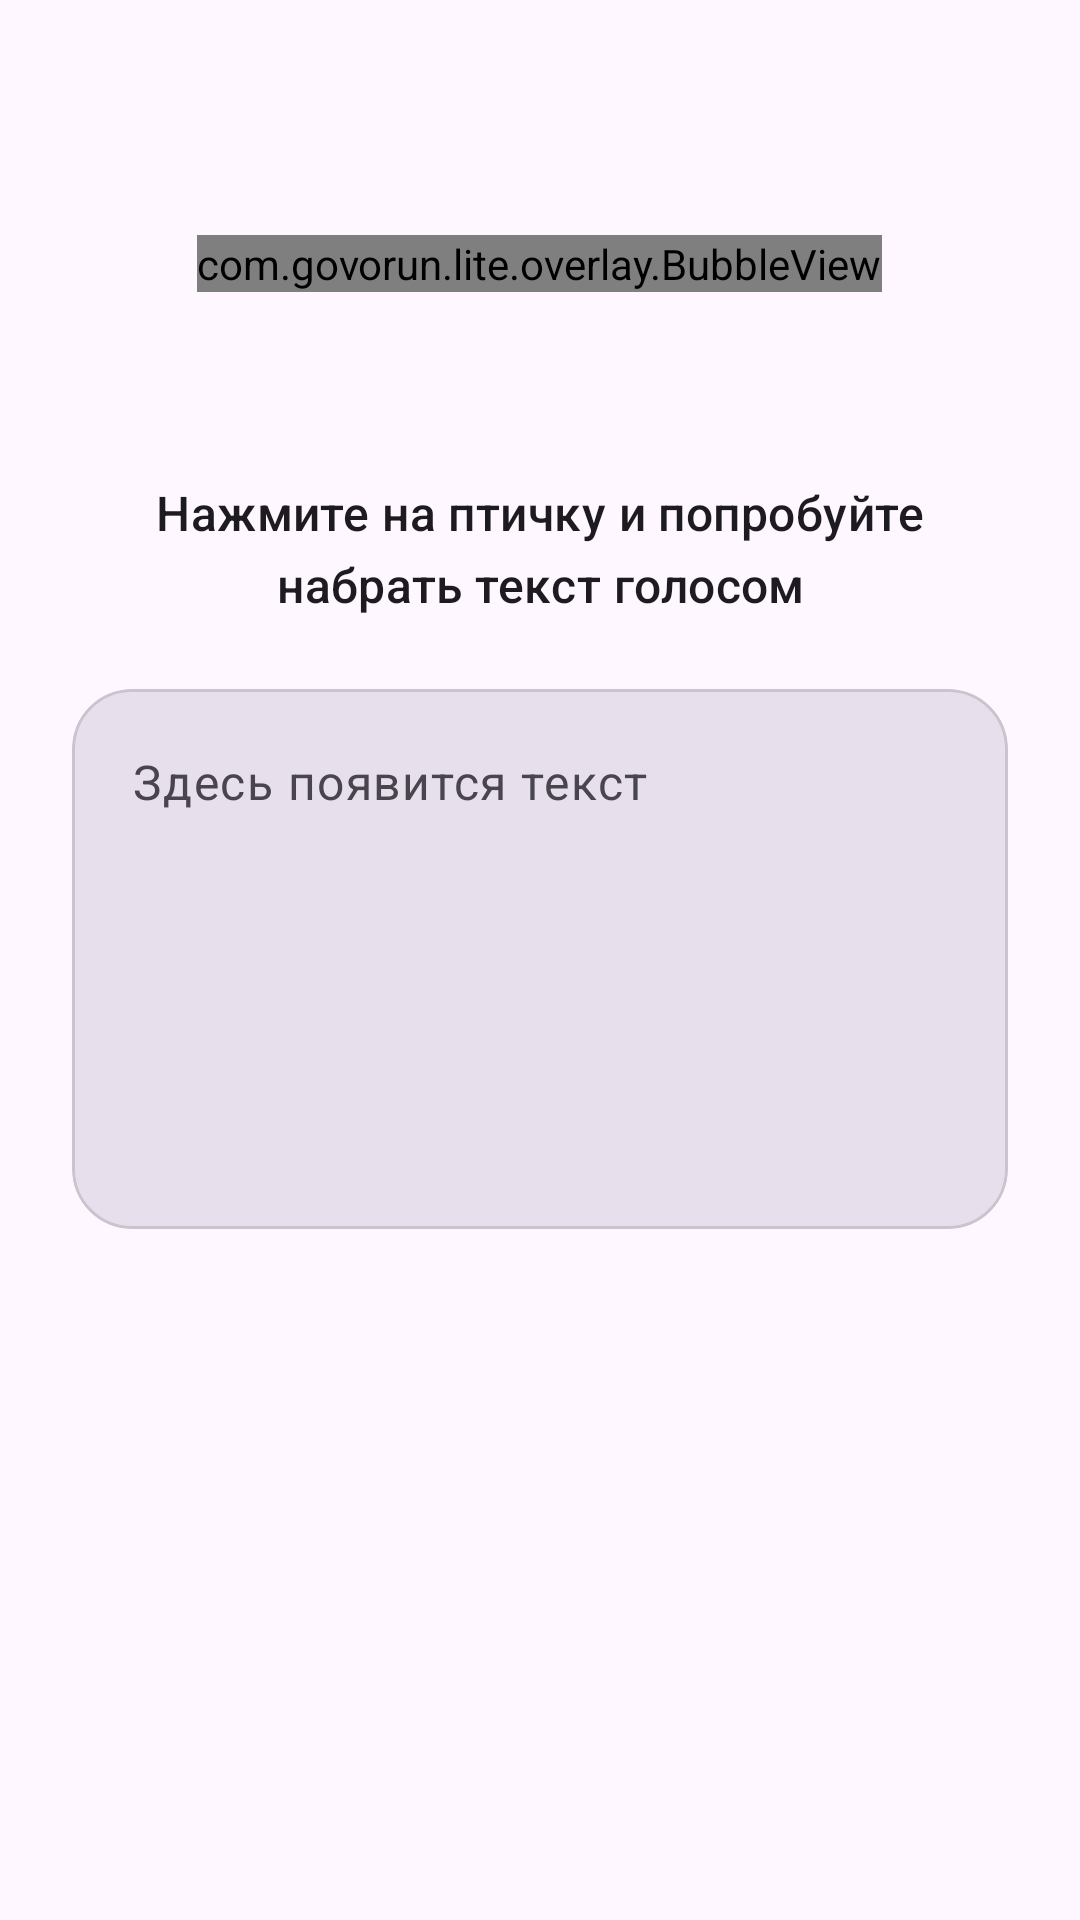

This screen was rendered from an Android layout file. Write that file and the resources it references.
<!-- AndroidManifest.xml: application theme Theme.GovorunLite -->
<!-- res/layout/fragment_onboarding_try_it.xml -->
<?xml version="1.0" encoding="utf-8"?>
<androidx.core.widget.NestedScrollView
    xmlns:android="http://schemas.android.com/apk/res/android"
    xmlns:app="http://schemas.android.com/apk/res-auto"
    android:layout_width="match_parent"
    android:layout_height="match_parent"
    android:clipToPadding="false"
    android:paddingHorizontal="24dp"
    android:paddingTop="24dp"
    android:paddingBottom="24dp">

    <LinearLayout
        android:layout_width="match_parent"
        android:layout_height="wrap_content"
        android:orientation="vertical">

        <FrameLayout
            android:layout_width="match_parent"
            android:layout_height="96dp"
            android:layout_marginTop="16dp">

            <com.govorun.lite.overlay.BubbleView
                android:id="@+id/tryBubble"
                android:layout_width="wrap_content"
                android:layout_height="wrap_content"
                android:layout_gravity="center" />
        </FrameLayout>

        
        <com.google.android.material.textview.MaterialTextView
            android:id="@+id/tryHint"
            android:layout_width="match_parent"
            android:layout_height="wrap_content"
            android:layout_marginTop="24dp"
            android:gravity="center"
            android:minLines="2"
            android:text="@string/onb_try_tap_to_grant"
            android:textAppearance="?attr/textAppearanceTitleMedium"
            android:textColor="?attr/colorOnSurface" />

        
        <com.google.android.material.textview.MaterialTextView
            android:id="@+id/tryGrantHint"
            android:layout_width="match_parent"
            android:layout_height="wrap_content"
            android:layout_marginTop="6dp"
            android:gravity="center"
            android:text="@string/onb_try_grant_hint"
            android:textAppearance="?attr/textAppearanceBodySmall"
            android:textColor="?attr/colorOnSurfaceVariant"
            android:visibility="gone" />

        <com.google.android.material.card.MaterialCardView
            android:id="@+id/tryResultCard"
            android:layout_width="match_parent"
            android:layout_height="180dp"
            android:layout_marginTop="24dp"
            app:cardBackgroundColor="?attr/colorSurfaceVariant"
            app:cardCornerRadius="20dp"
            app:cardElevation="0dp">

            <ScrollView
                android:id="@+id/tryResultScroll"
                android:layout_width="match_parent"
                android:layout_height="match_parent"
                android:fillViewport="true"
                android:overScrollMode="never">

                <com.google.android.material.textview.MaterialTextView
                    android:id="@+id/tryResult"
                    android:layout_width="match_parent"
                    android:layout_height="wrap_content"
                    android:padding="20dp"
                    android:text="@string/onb_try_result_placeholder"
                    android:textAppearance="?attr/textAppearanceBodyLarge"
                    android:textColor="?attr/colorOnSurfaceVariant" />
            </ScrollView>
        </com.google.android.material.card.MaterialCardView>

        
        <com.google.android.material.textview.MaterialTextView
            android:id="@+id/tryDoneLabel"
            android:layout_width="match_parent"
            android:layout_height="wrap_content"
            android:layout_marginTop="16dp"
            android:gravity="center"
            android:text="@string/onb_try_done"
            android:textAppearance="?attr/textAppearanceTitleSmall"
            android:textColor="?attr/colorPrimary"
            android:visibility="gone" />

        <com.google.android.material.textview.MaterialTextView
            android:id="@+id/tryOpenSettings"
            android:layout_width="wrap_content"
            android:layout_height="wrap_content"
            android:layout_gravity="center_horizontal"
            android:layout_marginTop="12dp"
            android:padding="8dp"
            android:text="@string/onb_try_open_settings"
            android:textAppearance="?attr/textAppearanceLabelLarge"
            android:textColor="?attr/colorPrimary"
            android:visibility="gone" />

    </LinearLayout>
</androidx.core.widget.NestedScrollView>
<!-- resources referenced by this layout -->
<resources>
  <string name="onb_try_done">Отлично! У Вас получилось! Нажмите «Далее» для продолжения настройки</string>
  <string name="onb_try_grant_hint">Выберите «При использовании приложения»</string>
  <string name="onb_try_open_settings">Открыть настройки</string>
  <string name="onb_try_result_placeholder">Здесь появится текст</string>
  <string name="onb_try_tap_to_grant">Нажмите на птичку и попробуйте набрать текст голосом</string>
  <style name="Theme.GovorunLite" parent="Theme.Material3.DayNight.NoActionBar">
          <item name="switchStyle">@style/Widget.Material3.CompoundButton.MaterialSwitch</item>
          <item name="android:windowBackground">?attr/colorSurface</item>
      </style>
</resources>
